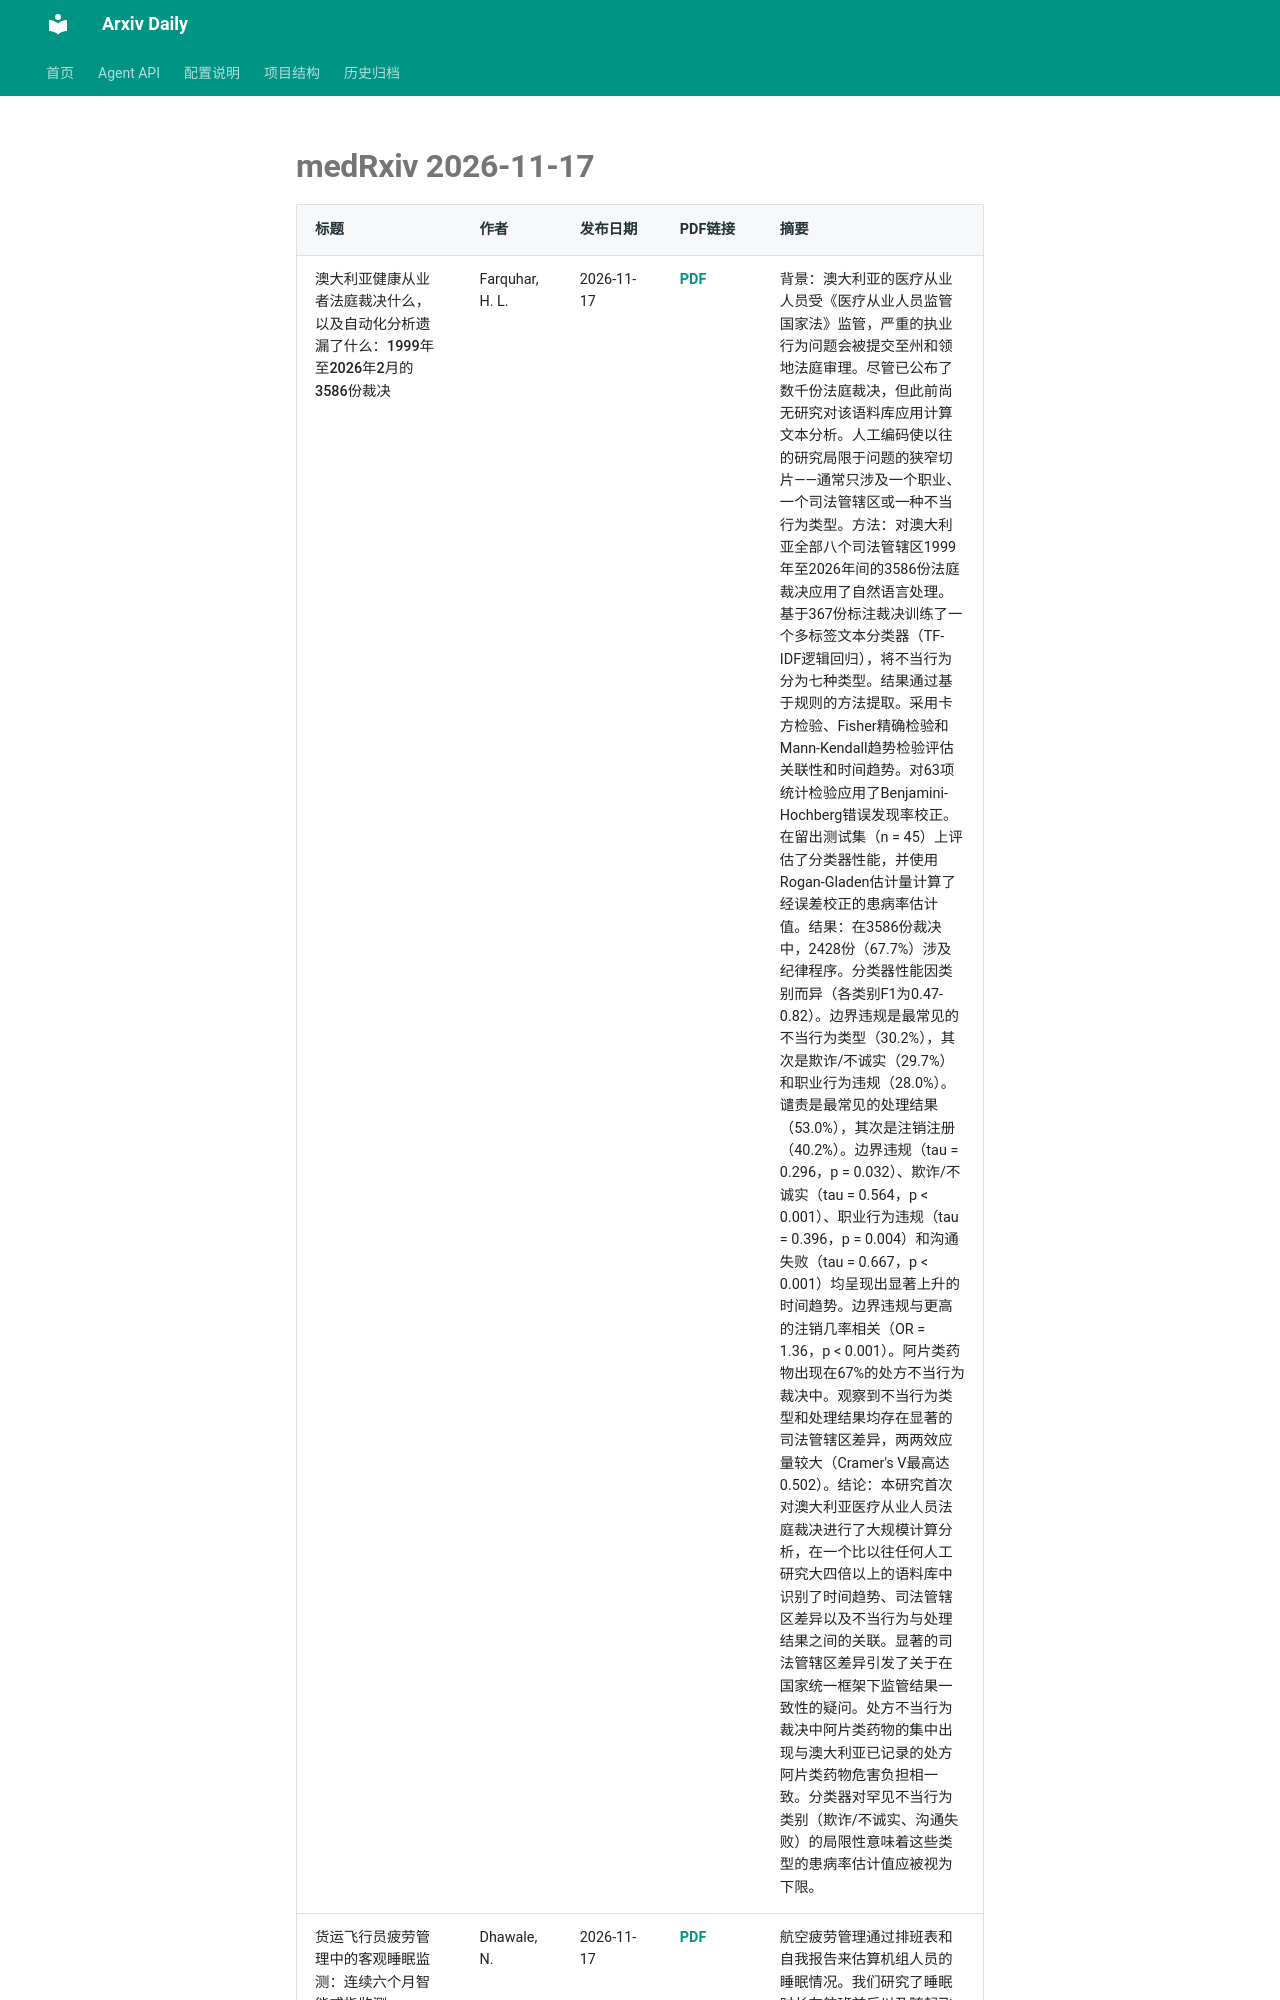

repository: Lcollection/Arxiv_Daily · page: daily-papers/2026-11-17-medrxiv/index.html · generator: mkdocs

# medRxiv 2026-11-17

| 标题 | 作者 | 发布日期 | PDF链接 | 摘要 |
|------|------|----------|--------|------|
| 澳大利亚健康从业者法庭裁决什么，以及自动化分析遗漏了什么：1999年至2026年2月的3586份裁决 | Farquhar, H. L. | 2026-11-17 | [PDF](https://www.medrxiv.org/content/10.64898/2026.02.13.26346299v1.full.pdf) | 背景：澳大利亚的医疗从业人员受《医疗从业人员监管国家法》监管，严重的执业行为问题会被提交至州和领地法庭审理。尽管已公布了数千份法庭裁决，但此前尚无研究对该语料库应用计算文本分析。人工编码使以往的研究局限于问题的狭窄切片——通常只涉及一个职业、一个司法管辖区或一种不当行为类型。方法：对澳大利亚全部八个司法管辖区1999年至2026年间的3586份法庭裁决应用了自然语言处理。基于367份标注裁决训练了一个多标签文本分类器（TF-IDF逻辑回归），将不当行为分为七种类型。结果通过基于规则的方法提取。采用卡方检验、Fisher精确检验和Mann-Kendall趋势检验评估关联性和时间趋势。对63项统计检验应用了Benjamini-Hochberg错误发现率校正。在留出测试集（n = 45）上评估了分类器性能，并使用Rogan-Gladen估计量计算了经误差校正的患病率估计值。结果：在3586份裁决中，2428份（67.7%）涉及纪律程序。分类器性能因类别而异（各类别F1为0.47-0.82）。边界违规是最常见的不当行为类型（30.2%），其次是欺诈/不诚实（29.7%）和职业行为违规（28.0%）。谴责是最常见的处理结果（53.0%），其次是注销注册（40.2%）。边界违规（tau = 0.296，p = 0.032）、欺诈/不诚实（tau = 0.564，p < 0.001）、职业行为违规（tau = 0.396，p = 0.004）和沟通失败（tau = 0.667，p < 0.001）均呈现出显著上升的时间趋势。边界违规与更高的注销几率相关（OR = 1.36，p < 0.001）。阿片类药物出现在67%的处方不当行为裁决中。观察到不当行为类型和处理结果均存在显著的司法管辖区差异，两两效应量较大（Cramer's V最高达0.502）。结论：本研究首次对澳大利亚医疗从业人员法庭裁决进行了大规模计算分析，在一个比以往任何人工研究大四倍以上的语料库中识别了时间趋势、司法管辖区差异以及不当行为与处理结果之间的关联。显著的司法管辖区差异引发了关于在国家统一框架下监管结果一致性的疑问。处方不当行为裁决中阿片类药物的集中出现与澳大利亚已记录的处方阿片类药物危害负担相一致。分类器对罕见不当行为类别（欺诈/不诚实、沟通失败）的局限性意味着这些类型的患病率估计值应被视为下限。 |
| 货运飞行员疲劳管理中的客观睡眠监测：连续六个月智能戒指监测 | Dhawale, N. | 2026-11-17 | [PDF](https://www.medrxiv.org/content/10.64898/2026.10.28.26366791v1.full.pdf) | 航空疲劳管理通过
